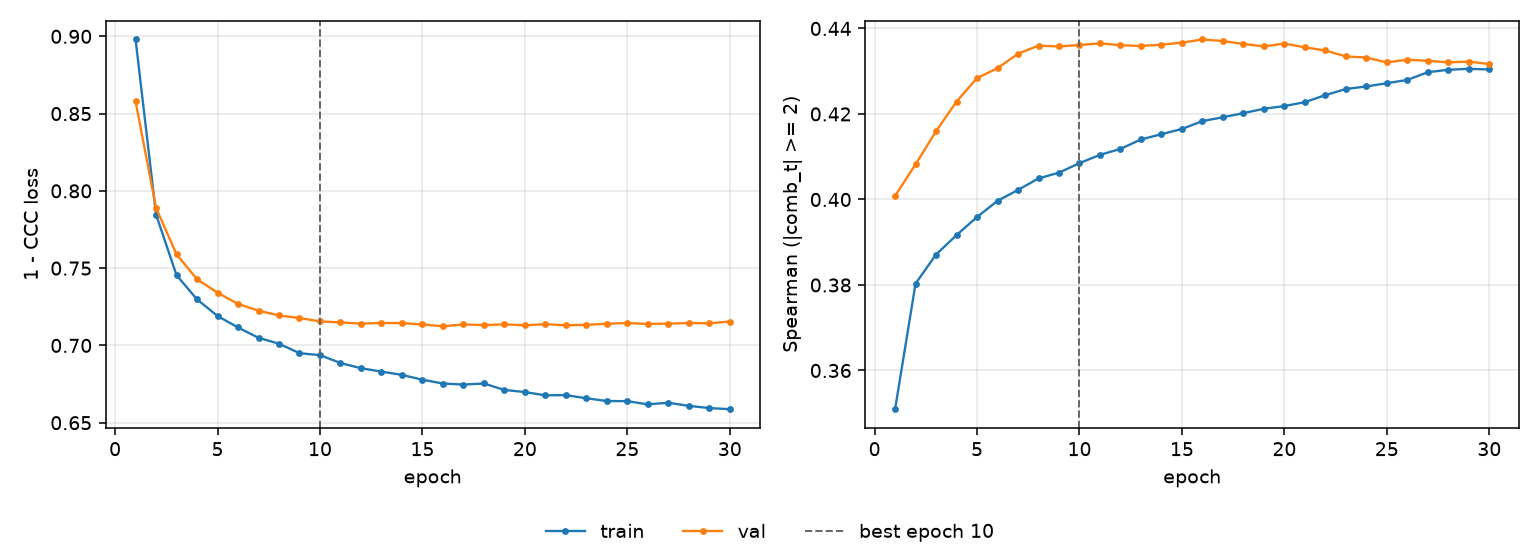

Data behind this chart, as committed beside it:
epoch, tr_loss, vl_loss, tr_sp, vl_sp, is_best
1, 0.898, 0.8579, 0.3509, 0.4008, False
2, 0.7847, 0.7889, 0.3803, 0.4082, False
3, 0.7454, 0.7589, 0.3871, 0.416, False
4, 0.7298, 0.7428, 0.3917, 0.4229, False
5, 0.719, 0.7341, 0.3959, 0.4284, False
6, 0.7116, 0.7269, 0.3997, 0.4307, False
7, 0.7049, 0.7225, 0.4022, 0.4341, False
8, 0.7011, 0.7194, 0.4049, 0.436, False
9, 0.695, 0.7177, 0.4063, 0.4358, False
10, 0.6937, 0.7156, 0.4085, 0.4361, True
11, 0.6886, 0.7149, 0.4104, 0.4365, False
12, 0.6852, 0.7141, 0.4118, 0.4361, False
13, 0.6831, 0.7145, 0.414, 0.4359, False
14, 0.6809, 0.7144, 0.4153, 0.4362, False
15, 0.6778, 0.7136, 0.4165, 0.4367, False
16, 0.6753, 0.7124, 0.4183, 0.4374, False
17, 0.6747, 0.7136, 0.4192, 0.4371, False
18, 0.6754, 0.7132, 0.4202, 0.4364, False
19, 0.6712, 0.7136, 0.4212, 0.4358, False
20, 0.6698, 0.713, 0.4218, 0.4365, False
21, 0.6677, 0.7137, 0.4228, 0.4356, False
22, 0.6678, 0.713, 0.4244, 0.4348, False
23, 0.6658, 0.7133, 0.4258, 0.4335, False
24, 0.664, 0.714, 0.4264, 0.4332, False
25, 0.6639, 0.7145, 0.4272, 0.4321, False
26, 0.6619, 0.7139, 0.428, 0.4327, False
27, 0.6629, 0.7141, 0.4298, 0.4324, False
28, 0.6609, 0.7145, 0.4303, 0.4321, False
29, 0.6595, 0.7143, 0.4306, 0.4323, False
30, 0.6587, 0.7155, 0.4304, 0.4317, False
